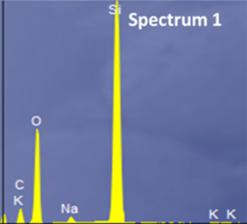

The file beside this chart, header and first rows:
x, y, pixel_x, pixel_y, gap_before
0, 0, 105, 1217, 0
0.28, 0.06, 123, 1204, 0
0.28, 0.3, 123, 1150, 0
0.34, 0.03, 127, 1210, 0
0.53, 0.43, 140, 1121, 0
0.59, 0.02, 144, 1213, 0
1.04, 0.07, 174, 1201, 0
1.12, 0.01, 179, 1215, 0
1.68, 0.03, 216, 1210, 0
1.74, 1.0, 220, 993, 0
1.81, 0.02, 224, 1213, 0
3.31, 0.05, 323, 1206, 0
3.45, 0.01, 332, 1214, 0
3.65, 0.04, 345, 1208, 0
3.78, 0, 352, 1217, 0
